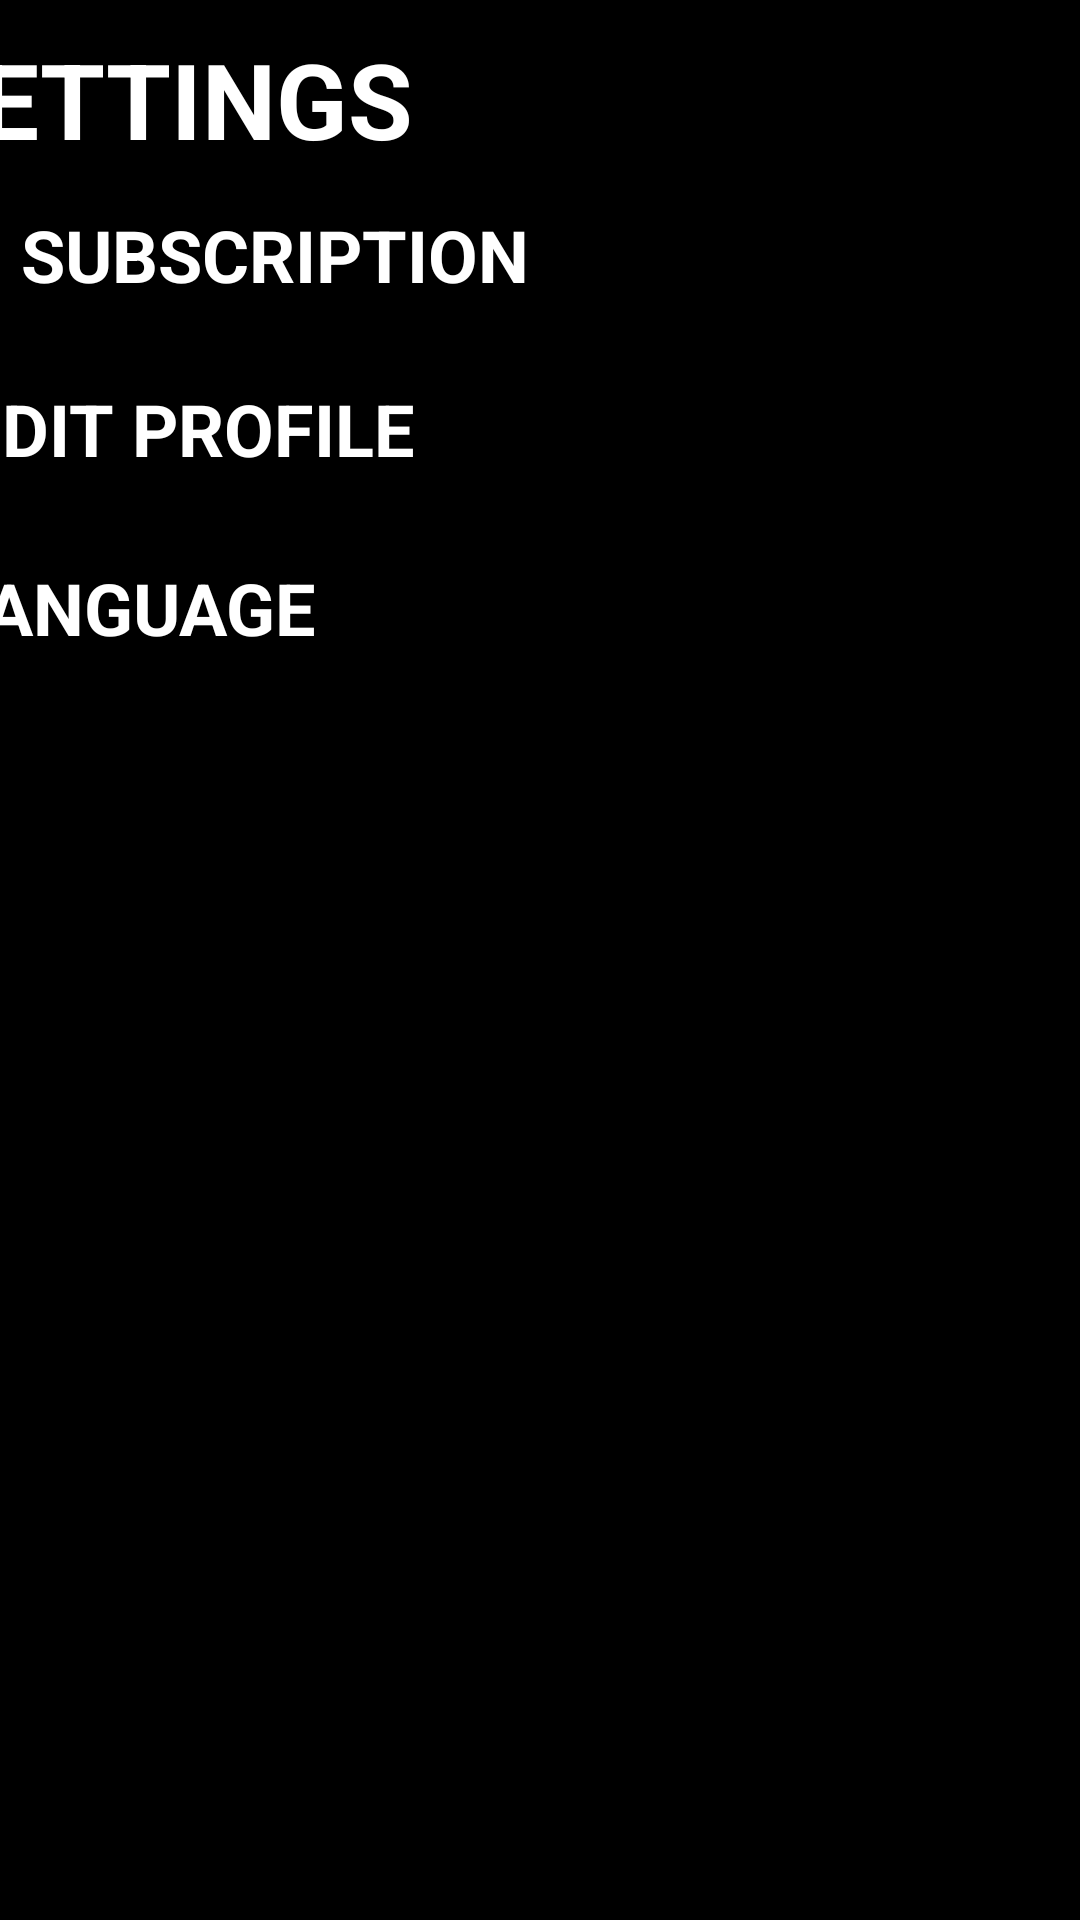

Android layout source for this screen:
<!-- AndroidManifest.xml: application theme Theme.Sample1 -->
<!-- res/layout/activity_settings.xml -->
<?xml version="1.0" encoding="utf-8"?>
<androidx.constraintlayout.widget.ConstraintLayout xmlns:android="http://schemas.android.com/apk/res/android"
    xmlns:app="http://schemas.android.com/apk/res-auto"
    xmlns:tools="http://schemas.android.com/tools"
    android:layout_width="match_parent"
    android:layout_height="match_parent"
    android:background="@color/black"
    tools:context=".settings">

    <TextView
        android:id="@+id/textView3"
        android:layout_width="414dp"
        android:layout_height="83dp"
        android:text="SETTINGS"
        android:textAlignment="textStart"
        android:textSize="35dp"
        android:padding="7dp"
        android:textStyle="bold"
        android:textColor="@color/white"
        app:layout_constraintBottom_toBottomOf="parent"
        app:layout_constraintEnd_toEndOf="parent"
        app:layout_constraintHorizontal_bias="0.666"
        app:layout_constraintStart_toStartOf="parent"
        app:layout_constraintTop_toTopOf="parent"
        app:layout_constraintVertical_bias="0.005" />

    <TextView
        android:id="@+id/textView4"
        android:layout_width="410dp"
        android:layout_height="75dp"
        android:padding="7dp"
        android:text="SUBSCRIPTION"
        android:textAlignment="textStart"
        android:textColor="#fff"
        android:textSize="24dp"
        android:textStyle="bold"
        app:layout_constraintBottom_toBottomOf="parent"
        app:layout_constraintEnd_toEndOf="parent"
        app:layout_constraintHorizontal_bias="0.0"
        app:layout_constraintStart_toStartOf="parent"
        app:layout_constraintTop_toTopOf="parent"
        app:layout_constraintVertical_bias="0.109" />

    <TextView
        android:id="@+id/textView6"
        android:layout_width="401dp"
        android:layout_height="91dp"
        android:padding="7dp"
        android:text="EDIT PROFILE"
        android:textAlignment="textStart"
        android:textColor="#fff"
        android:textSize="24dp"
        android:textStyle="bold"
        app:layout_constraintBottom_toBottomOf="parent"
        app:layout_constraintEnd_toEndOf="parent"
        app:layout_constraintStart_toStartOf="parent"
        app:layout_constraintTop_toTopOf="@+id/textView3"
        app:layout_constraintVertical_bias="0.214" />

    <TextView
        android:id="@+id/textView7"
        android:layout_width="408dp"
        android:layout_height="86dp"
        android:padding="7dp"
        android:text=" LANGUAGE"
        android:textAlignment="textStart"
        android:textColor="#fff"
        android:textSize="24dp"
        android:textStyle="bold"
        app:layout_constraintBottom_toBottomOf="parent"
        app:layout_constraintEnd_toEndOf="parent"
        app:layout_constraintHorizontal_bias="0.666"
        app:layout_constraintStart_toStartOf="parent"
        app:layout_constraintTop_toTopOf="parent"
        app:layout_constraintVertical_bias="0.324" />
</androidx.constraintlayout.widget.ConstraintLayout>
<!-- resources referenced by this layout -->
<resources>
  <color name="black">#FF000000</color>
  <color name="white">#FFFFFFFF</color>
  <style name="Theme.Sample1" parent="Theme.MaterialComponents.DayNight.DarkActionBar">
          
          <item name="colorPrimary">@color/purple_500</item>
          <item name="colorPrimaryVariant">@color/purple_700</item>
          <item name="colorOnPrimary">@color/white</item>
          
          <item name="colorSecondary">@color/teal_200</item>
          <item name="colorSecondaryVariant">@color/teal_700</item>
          <item name="colorOnSecondary">@color/black</item>
          
          <item name="android:statusBarColor">?attr/colorPrimaryVariant</item>
          
      </style>
  <color name="purple_500">#000000</color>
  <color name="purple_700">#000000</color>
  <color name="teal_200">#FF03DAC5</color>
  <color name="teal_700">#FF018786</color>
</resources>
